Image classification data set "image_machine_learning" (YoanBosko/TUBESAI on GitHub). Class labels (4): manusia AI, human real photo, pemandangan AI, landscape real photo.

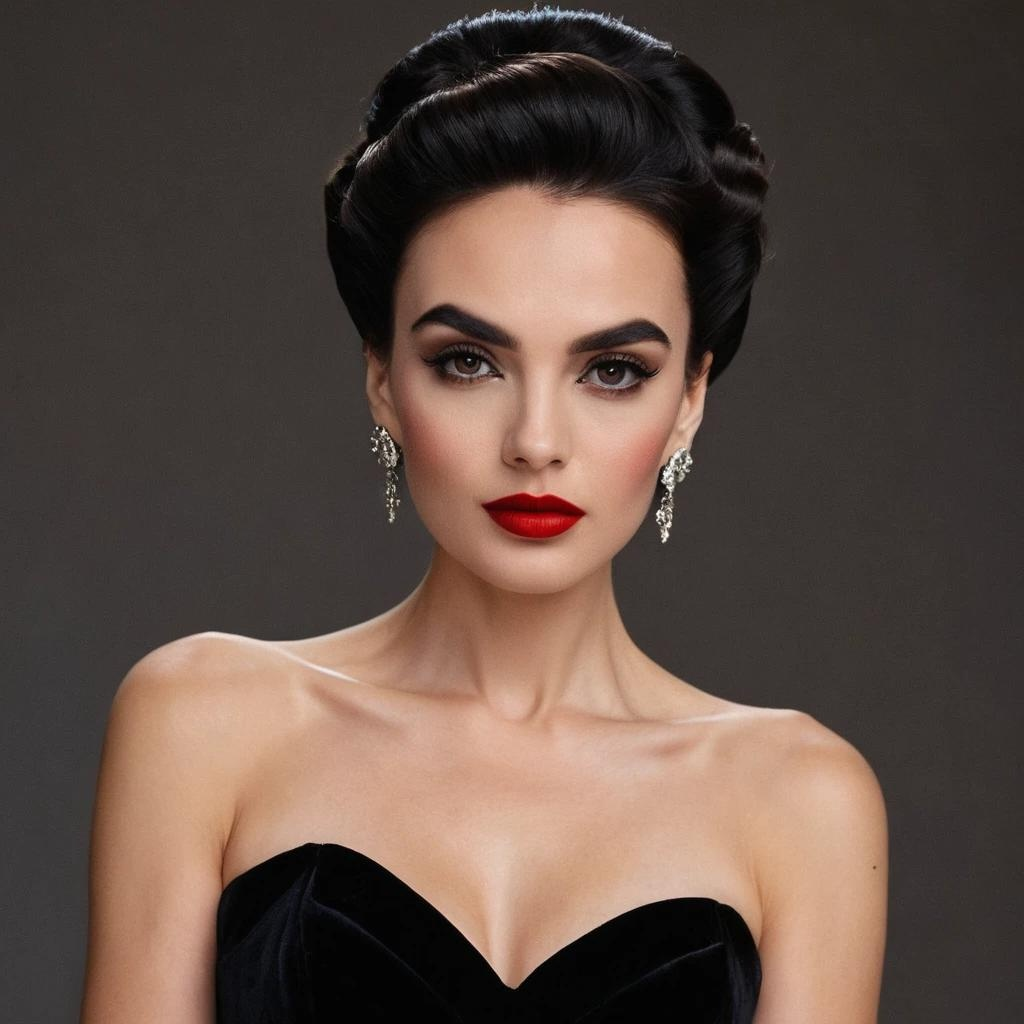
Label: manusia AI

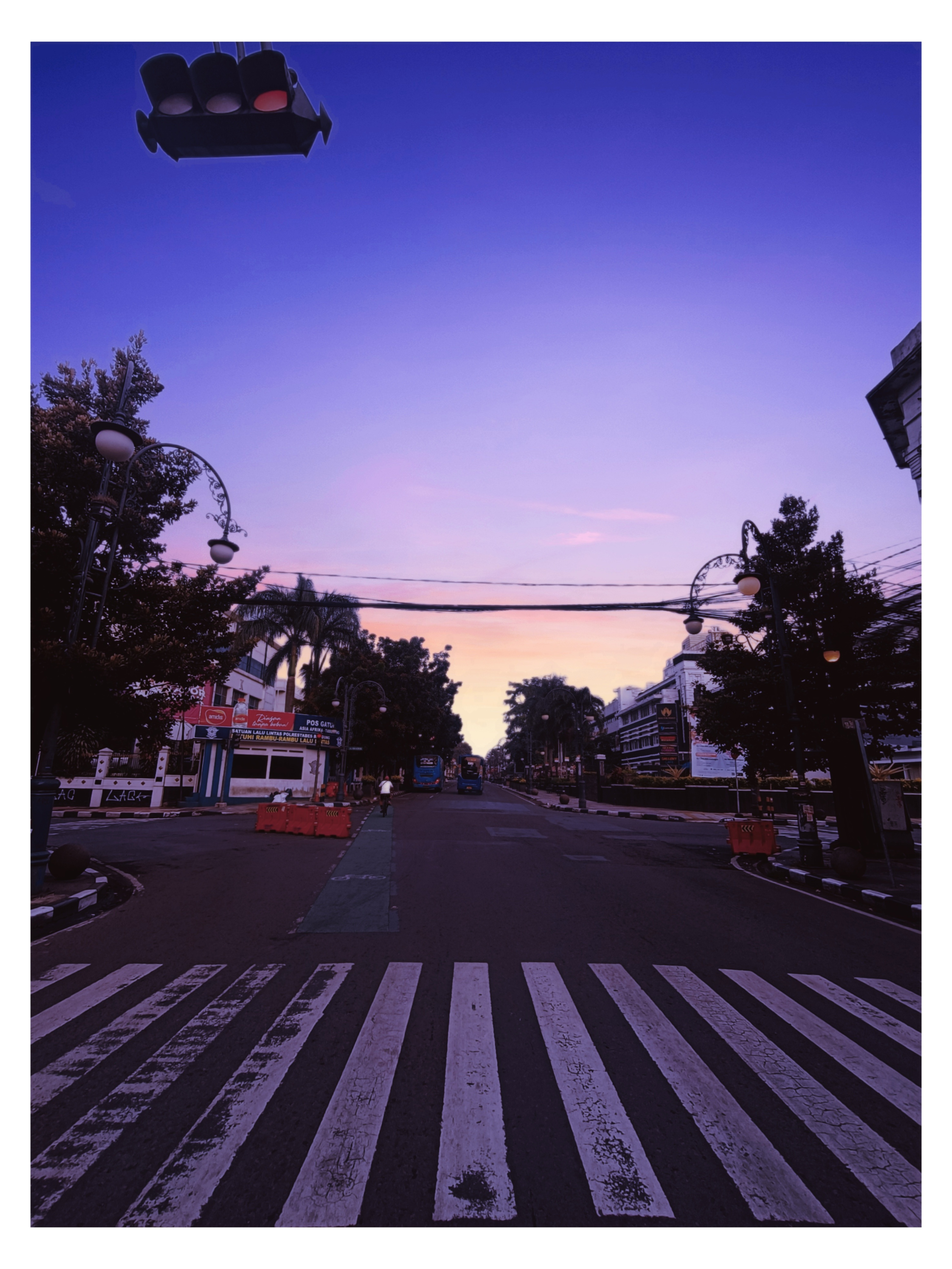
Label: landscape real photo

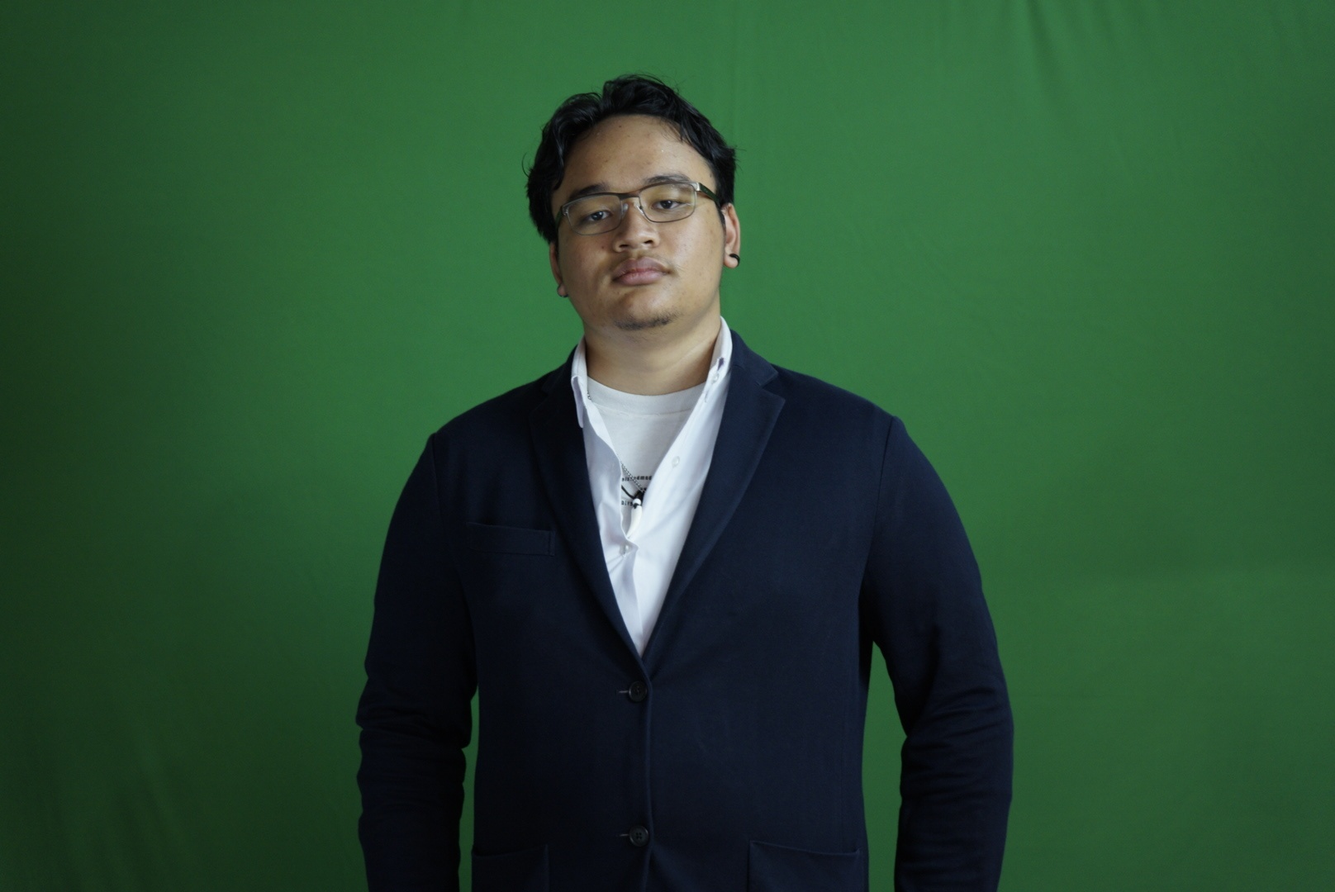
Label: human real photo

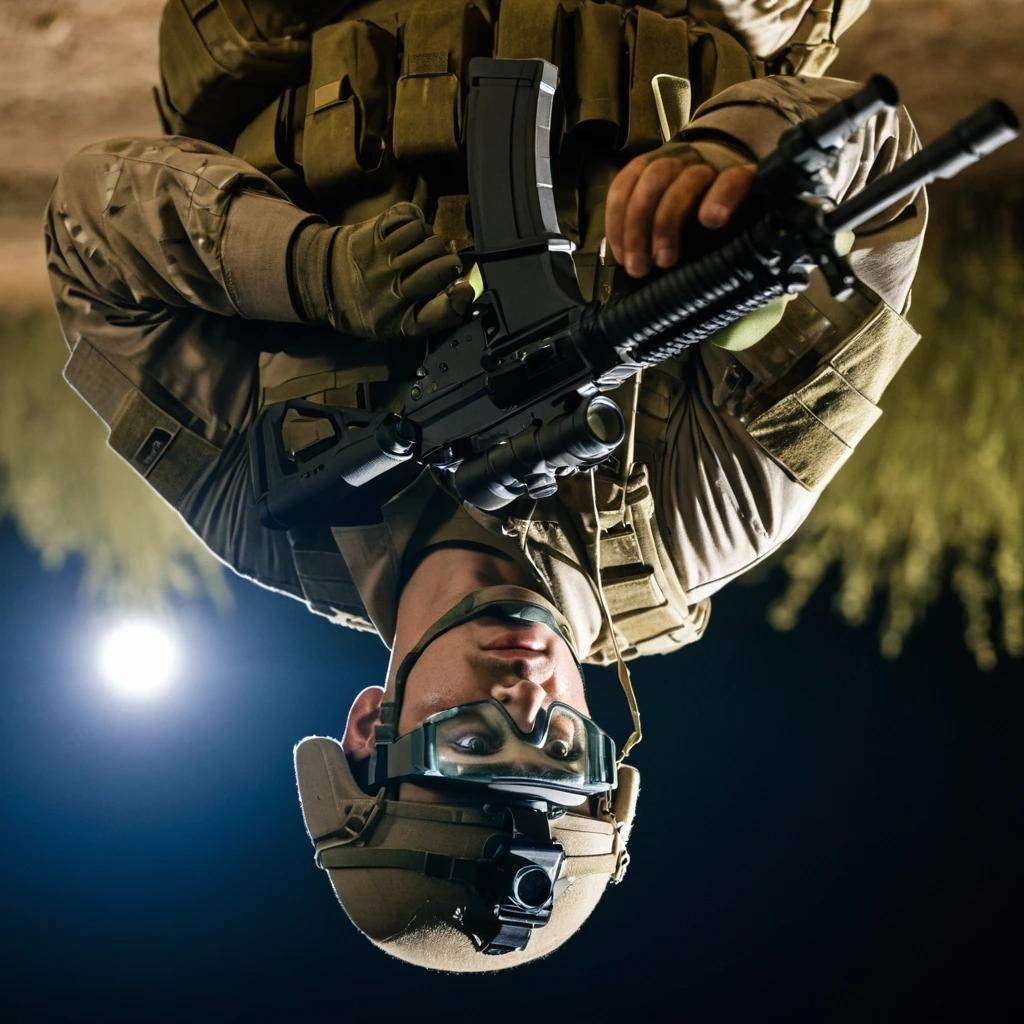
Label: manusia AI

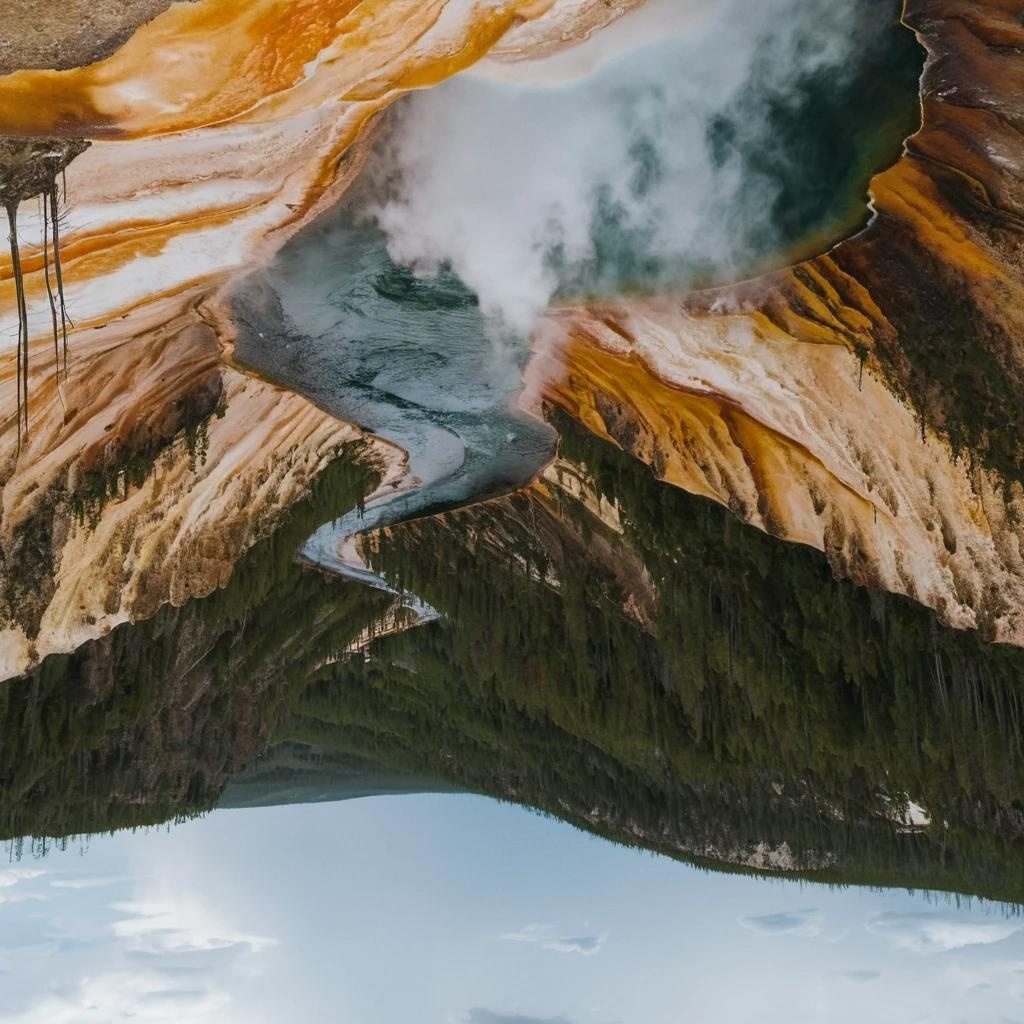
Label: pemandangan AI

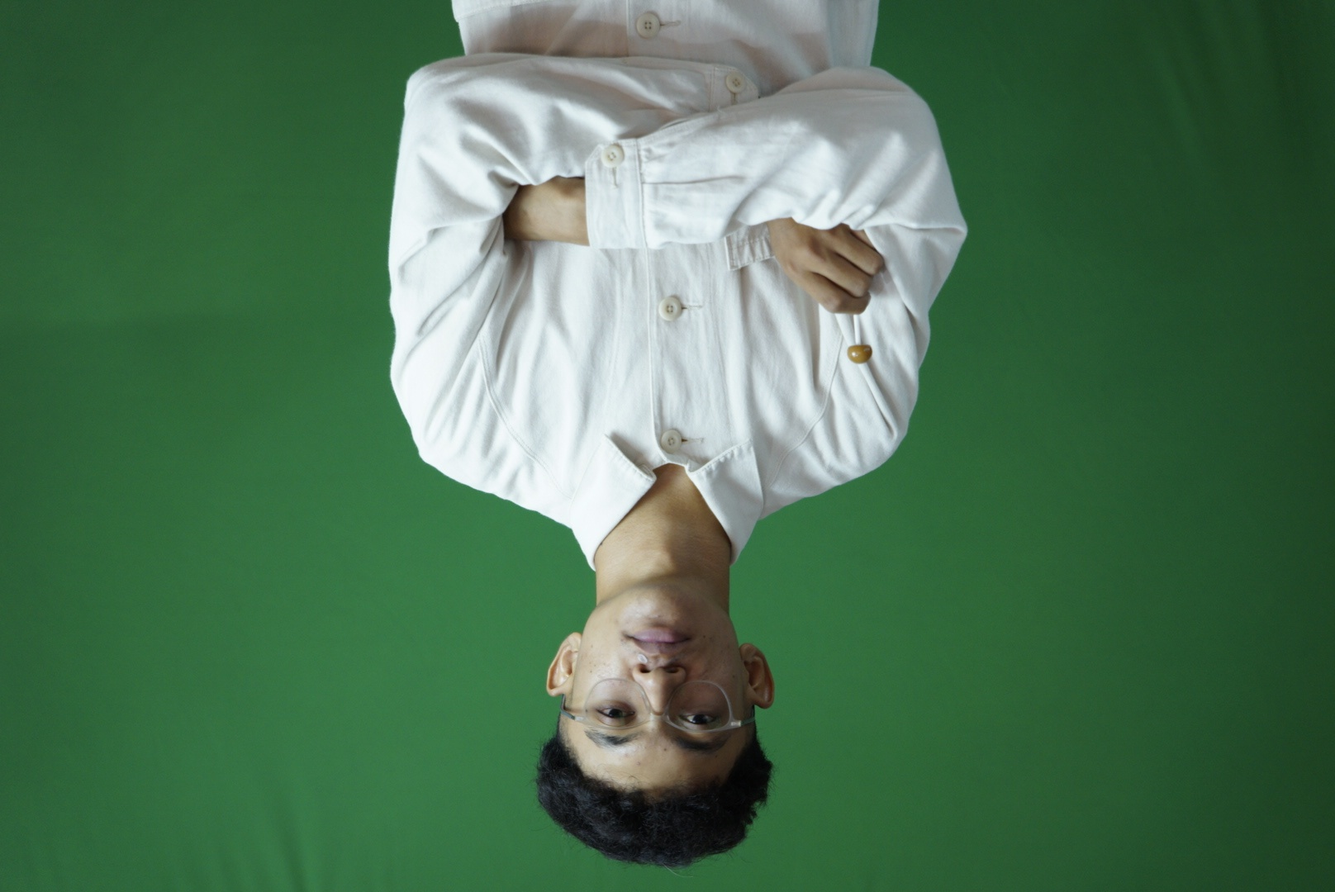
Label: human real photo
